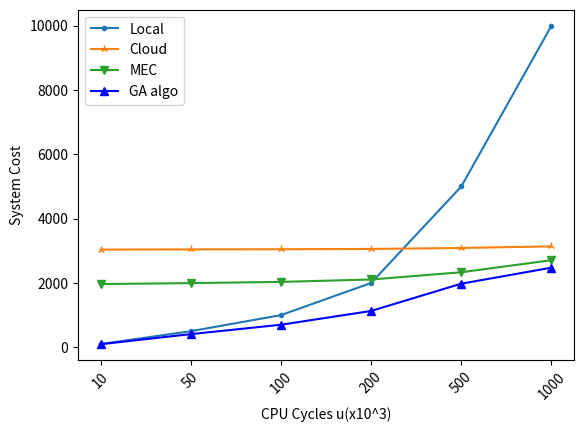

Python code for this plot:
import matplotlib.pyplot as plt

# from pylab import *                                 #支持中文
# mpl.rcParams['font.sans-serif'] = ['SimHei']

names = ['10', '50', '100', '200', '500', '1000']
x = range(len(names))
y = [100, 500, 1000, 2000, 5000, 10000]
y1 = [3039, 3043, 3048, 3058, 3088, 3138]
y2 = [1965.531, 1995.531833, 2033.031167, 2108.031167, 2333.031167, 2708.031]
y3 = [95.11033333, 408.9955, 700.9056667, 1129.78, 1977.664, 2475.930667]
# plt.plot(x, y, 'ro-')
# plt.plot(x, y1, 'bo-')
# pl.xlim(-1, 11)  # 限定横轴的范围
# pl.ylim(-1, 110)  # 限定纵轴的范围
plt.plot(x, y, marker='.', label='Local')
plt.plot(x, y1, marker='2', label='Cloud')
plt.plot(x, y2, marker='v', label='MEC')
plt.plot(x, y3, marker='^', color='blue', mec='b', mfc='b', label='GA algo')
plt.legend()  # 让图例生效
plt.xticks(x, names, rotation=45)
plt.margins(0.05)
plt.subplots_adjust(bottom=0.15)
plt.xlabel("CPU Cycles u(x10^3)")  # X轴标签
plt.ylabel("System Cost")  # Y轴标签
# plt.title("A simple plot")  # 标题

plt.show()
